Run: headless pygame with SDL's dummy video driver; simulated clock (each Clock.tick advances the game by its frame time, no real sleeping); random seed 0; keys injected as events and as key.get_pressed() state; mouse plan: one left click at the window centre at the start of phase 2, then a move to the lower-right quarter at the start of phase 3.
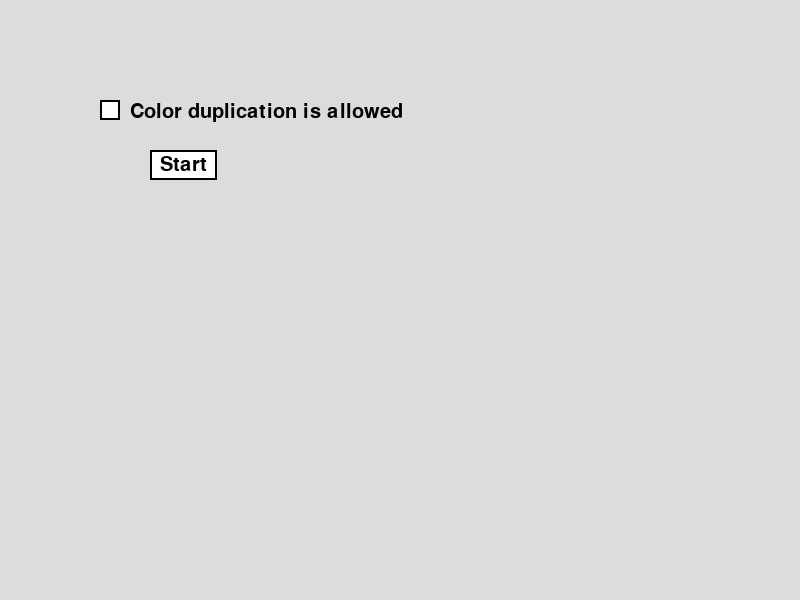
Frame 1 of 4 · flips 1–60 · no input
Frame 2 of 4 · flips 61–180 · clicked the window centre · tapped SPACE, RETURN · held RIGHT (→), D · screen unchanged from frame 1, image omitted
Frame 3 of 4 · flips 181–300 · moved the mouse to the lower-right quarter · held DOWN (↓), S · screen unchanged from frame 2, image omitted
Frame 4 of 4 · flips 301–420 · held LEFT (←), A, UP (↑), W · screen unchanged from frame 3, image omitted

The pygame program that drew these frames:

import random
import time

import pygame

# Initialize Pygame
pygame.init()

# Define colors
WHITE = (255, 255, 255)
BLACK = (0, 0, 0)
RED = (255, 0, 0)
GREEN = (0, 255, 0)
BLUE = (0, 0, 255)
YELLOW = (255, 255, 0)
ORANGE = (255, 165, 0)
PURPLE = (128, 0, 128)
GREY = (220, 220, 220)

# Define constants
WIDTH, HEIGHT = 800, 600
SLOT_SIZE = 40
SLOTS_X = 4
SLOTS_Y = 8
ROUNDS = 8
SLOT_MARGIN = 10
FEEDBACK_BUTTON_RECT = pygame.Rect(650, 450, 100, 40)
RESTART_BUTTON_RECT = pygame.Rect(150, 450, 100, 40)
CHECKBOX_SIZE = 20

# FIRST_SLOT_TOP = (HEIGHT - (SLOTS_Y * SLOT_SIZE + (SLOTS_Y + 13) * SLOT_MARGIN)) / 2
FIRST_SLOT_TOP = 40
FIRST_SLOT_LEFT = (WIDTH - (SLOTS_X * SLOT_SIZE + SLOTS_X * SLOT_MARGIN)) // 2

# List of available colors
COLORS = [RED, GREEN, BLUE, YELLOW, ORANGE, PURPLE]

# Initialize the list to store color buttons
color_buttons = []

# The list, which contains the colors which need to guess
secret_code = []

# Initialize the game window
screen = pygame.display.set_mode((WIDTH, HEIGHT))
pygame.display.set_caption("Mastermind")

# for drag&drop
# the dragged color index
dragged_color_index = -1
# the dragged color position before the mouse button is released
dragged_position = []

# settings variables
color_duplication_enabled = False

# stores the feedbacks
feedbacks = []

# stores the possibilities
all_possibilities = []
remaining_possibilities = []


# Function to draw a checkbox
def draw_checkbox(x, y, checked):
    pygame.draw.rect(screen, WHITE, (x, y, CHECKBOX_SIZE, CHECKBOX_SIZE))
    pygame.draw.rect(screen, BLACK, (x, y, CHECKBOX_SIZE, CHECKBOX_SIZE), 2)
    if checked:
        pygame.draw.line(screen, BLACK, (x, y), (x + CHECKBOX_SIZE, y + CHECKBOX_SIZE), 2)
        pygame.draw.line(screen, BLACK, (x, y + CHECKBOX_SIZE), (x + CHECKBOX_SIZE, y), 2)
    font = pygame.font.Font(None, 30)
    text = font.render('Color duplication is allowed', True, BLACK)
    screen.blit(text, (x + CHECKBOX_SIZE + 10, y + 2))


# Function to draw the start button
def draw_start_button(x, y):
    font = pygame.font.Font(None, 30)
    text = font.render('Start', True, BLACK)
    pygame.draw.rect(screen, WHITE, (x, y, text.get_width() + 20, text.get_height() + 10))
    pygame.draw.rect(screen, BLACK, (x, y, text.get_width() + 20, text.get_height() + 10), 2)
    screen.blit(text, (x + 10, y + 5))


# Calculates the feedback for the defined guess and secret colors
def calculate_feedback(guess, secret_colors):
    # Check the guess and provide feedback
    correct_positions = 0
    correct_colors = 0

    # sign that the 'i' COLOR take into account for correct positions
    correct_position_index = []
    # Calculate correct positions
    for i in range(SLOTS_X):
        if guess[i] == secret_colors[i]:
            correct_positions += 1
            secret_colors[i] = None
            correct_position_index.append(i)

    # Calculate correct colors in wrong positions
    for i in range(SLOTS_X):
        if guess[i] in secret_colors and i not in correct_position_index:
            correct_colors += 1
            secret_colors[secret_colors.index(guess[i])] = None
    return [correct_positions, correct_colors]


# Draws the current feedback
def draw_feedback(row_index):
    correct = feedbacks[row_index]
    circle_radius = 8
    circle_spacing = 20
    x = FEEDBACK_BUTTON_RECT.x - 120
    y = FIRST_SLOT_TOP + row_index * (SLOT_SIZE + SLOT_MARGIN) + 15
    for _ in range(correct[0]):
        pygame.draw.circle(screen, BLACK, (x, y), circle_radius)
        x += circle_spacing
    for _ in range(correct[1]):
        pygame.draw.circle(screen, WHITE, (x, y), circle_radius)
        x += circle_spacing
    x = FEEDBACK_BUTTON_RECT.x - 120
    for _ in range(4):
        pygame.draw.circle(screen, BLACK, (x, y), circle_radius, 1)
        x += circle_spacing


# Generate random code for the game
def generate_random_codes():
    tmp_secret_code = [random.choice(COLORS) for _ in range(SLOTS_X)]
    for color in tmp_secret_code:
        secret_code.append(color)


# Generate random code for the game without color duplication
def generate_random_codes_without_duplication():
    tmp_secret_code = random.sample(COLORS, SLOTS_X)
    for color in tmp_secret_code:
        secret_code.append(color)


# Initialize color buttons
def init_color_buttons():
    for i, color in enumerate(COLORS):
        button_rect = pygame.Rect(
            (WIDTH - 100, i * 50 + 20),
            (50, 40))
        color_buttons.append(button_rect)


# Function to draw the color buttons
def draw_color_buttons():
    for i, color in enumerate(COLORS):
        button_rect = pygame.Rect(
            (WIDTH - 100, i * 50 + 20),
            (50, 40))
        pygame.draw.rect(screen, color, button_rect)
        pygame.draw.rect(screen, BLACK, button_rect, 2)


# Function to check if a slot is empty
def is_slot_empty(slots, row, col):
    return slots[row][col] is None


# Function to find the first empty slot in a row
def find_first_empty_slot(slots, row):
    for col in range(SLOTS_X):
        if is_slot_empty(slots, row, col):
            return col
    return -1


# Function to draw the placed colors in the slots
def draw_placed_colors(slots):
    for row in range(ROUNDS):
        for col in range(SLOTS_X):
            if slots[row][col] is not None:
                color = slots[row][col]
                color_circle_center = (
                    col * (SLOT_SIZE + SLOT_MARGIN) + FIRST_SLOT_LEFT + SLOT_SIZE // 2,
                    row * (SLOT_SIZE + SLOT_MARGIN) + FIRST_SLOT_TOP + SLOT_SIZE // 2
                )
                pygame.draw.circle(screen, color, color_circle_center, SLOT_SIZE // 2)
            else:
                # draw the grey slot
                slot_rect = pygame.Rect(
                    (
                        col * (SLOT_SIZE + SLOT_MARGIN) + FIRST_SLOT_LEFT,
                        row * (SLOT_SIZE + SLOT_MARGIN) + FIRST_SLOT_TOP),
                    (SLOT_SIZE, SLOT_SIZE))
                pygame.draw.rect(screen, GREY, slot_rect)
                # draw the black border
                slot_rect = pygame.Rect(
                    (
                        col * (SLOT_SIZE + SLOT_MARGIN) + FIRST_SLOT_LEFT,
                        row * (SLOT_SIZE + SLOT_MARGIN) + FIRST_SLOT_TOP),
                    (SLOT_SIZE, SLOT_SIZE))
                pygame.draw.rect(screen, BLACK, slot_rect, 2)


def draw_feedback_button(rounds_left):
    pygame.draw.rect(screen, GREEN if rounds_left == 0 else RED, FEEDBACK_BUTTON_RECT)
    font = pygame.font.Font(None, 30)
    text = font.render("Check", True, WHITE)
    screen.blit(text, (FEEDBACK_BUTTON_RECT.x + 20, FEEDBACK_BUTTON_RECT.y + 10))


def draw_restart_button():
    pygame.draw.rect(screen, BLACK, RESTART_BUTTON_RECT)
    font = pygame.font.Font(None, 30)
    text = font.render("Restart", True, WHITE)
    screen.blit(text, (RESTART_BUTTON_RECT.x + 15, RESTART_BUTTON_RECT.y + 10))


# Check that one of the color is clicked.
# returns the color index
def color_is_clicked(event):
    for i, color_rect in enumerate(color_buttons):
        if color_rect.collidepoint(event.pos):
            return i
    return -1


# Place the selected color
def place_color(slots, rounds_left, index_of_the_color, index_of_the_slot=-1):
    # Find the first empty slot in the current row and fill it with the selected color
    row = ROUNDS - rounds_left
    # if duplication is not allowed, then check that the row of the slot contains the selected color
    global color_duplication_enabled
    if not color_duplication_enabled:
        color = COLORS[index_of_the_color]
        for col in range(SLOTS_X):
            if slots[row][col] == color:
                return
    if index_of_the_slot == -1:
        index_of_the_slot = find_first_empty_slot(slots, row)
    if index_of_the_slot != -1:
        slots[row][index_of_the_slot] = COLORS[index_of_the_color]


# handle drag&drop and simple mouse click
def handle_mouse_button_up(event, slots, rounds_left):
    global dragged_color_index
    global dragged_position
    # when the color is dragged and the mouse button is released
    if len(dragged_position) > 0:
        # Find the row and slot index for the drop position
        row = (dragged_position[1] - FIRST_SLOT_TOP) // (SLOT_SIZE + SLOT_MARGIN)
        col = (dragged_position[0] - FIRST_SLOT_LEFT) // (SLOT_SIZE + SLOT_MARGIN)
        if row == (ROUNDS - rounds_left) and 0 <= col < SLOTS_X:
            # Place the dragged color into the slot index, define by the mouse position
            place_color(slots, rounds_left, dragged_color_index, col)
        else:
            # place the color just if the current mouse position is on the previously clicked color
            color_index = color_is_clicked(event)
            if color_index == dragged_color_index:
                place_color(slots, rounds_left, dragged_color_index)
    else:
        place_color(slots, rounds_left, dragged_color_index)
    draw_placed_colors(slots)
    dragged_color_index = -1
    dragged_position = []


# Removes the color from the slots, if the user click on the slots
def remove_color(event, slots, rounds_left):
    # check that the slots are clicked. In this case need to remove the color if it is placed
    x, y = event.pos
    slot_index = find_slot_index(x, y, ROUNDS - rounds_left)
    if slot_index != -1 and ROUNDS - rounds_left >= 0:
        slots[ROUNDS - rounds_left][slot_index] = None
        draw_placed_colors(slots)


# Function to draw the secret colors at the end of the game
def draw_secret_colors():
    for i in range(len(secret_code)):
        color_circle_center = (
            i * (SLOT_SIZE + SLOT_MARGIN) + FIRST_SLOT_LEFT + SLOT_SIZE // 2,
            ROUNDS * (SLOT_SIZE + SLOT_MARGIN) + FIRST_SLOT_TOP + SLOT_SIZE // 2
        )
        pygame.draw.circle(screen, secret_code[i], color_circle_center, SLOT_SIZE // 2)


# Function to find the slot index based on the mouse position
def find_slot_index(x, y, row):
    for col in range(SLOTS_X):
        slot_rect = pygame.Rect(
            (col * (SLOT_SIZE + SLOT_MARGIN) + FIRST_SLOT_LEFT,
             row * (SLOT_SIZE + SLOT_MARGIN) + FIRST_SLOT_TOP),
            (SLOT_SIZE, SLOT_SIZE)
        )
        if slot_rect.collidepoint(x, y):
            return col
    return -1


# fill all possibilities recursively
def fill_all_possibilities(current_possibility, remaining_colors):
    temp_remaining_colors = remaining_colors[:]
    for color in remaining_colors:
        current_possibility.append(color)
        if len(current_possibility) == SLOTS_X:
            all_possibilities.append(current_possibility[:])
            current_possibility.pop()
        else:
            if not color_duplication_enabled:
                temp_remaining_colors.remove(color)
            fill_all_possibilities(current_possibility[:], temp_remaining_colors)
            current_possibility.pop()
            if not color_duplication_enabled:
                temp_remaining_colors.append(color)


# Calculate probability for the current slot row
def calculate_possibility_count(guess, row_index):
    global remaining_possibilities
    temp_possibilities = []
    for possibility in remaining_possibilities:
        if check_possibility(guess, possibility, row_index):
            temp_possibilities.append(possibility)
    remaining_possibilities = temp_possibilities
    return len(remaining_possibilities)


# Draw the possibility count
def draw_possibility_count(count, row_index):
    x = FIRST_SLOT_LEFT - 50
    y = FIRST_SLOT_TOP + row_index * (SLOT_SIZE + SLOT_MARGIN) + 10
    font = pygame.font.Font(None, 30)
    text = font.render(str(count), True, BLACK)
    screen.blit(text, (x, y))


# check the possibility with the feedback
def check_possibility(guess, possibility, row_index):
    feedback = feedbacks[row_index]
    # the possibility is right if the possibility's feedback against the guess is the same as the guess' feedback
    # against the secret colors
    possibility_feedback = calculate_feedback(possibility, guess[:])
    return feedback[0] == possibility_feedback[0] and feedback[1] == possibility_feedback[1]


# Initialize setting page
# Settings
def settings():
    running = True
    global color_duplication_enabled
    # Clear the screen
    screen.fill(GREY)
    # Draw the checkbox and button
    draw_checkbox(100, 100, color_duplication_enabled)
    draw_start_button(150, 150)
    while running:
        for event in pygame.event.get():
            if event.type == pygame.QUIT:
                running = False
            elif event.type == pygame.MOUSEBUTTONDOWN:
                if 100 <= event.pos[0] <= 100 + CHECKBOX_SIZE and 100 <= event.pos[1] <= 100 + CHECKBOX_SIZE:
                    color_duplication_enabled = not color_duplication_enabled
                    draw_checkbox(100, 100, color_duplication_enabled)
                elif 150 <= event.pos[0] <= 250 and 150 <= event.pos[1] <= 180:
                    if game_loop():
                        return True
                    else:
                        return False
        # Update the screen
        pygame.display.flip()
        time.sleep(0.05)


# Main game loop
def game_loop():
    global ROUNDS
    global SLOTS_Y
    global secret_code
    global dragged_color_index
    global dragged_position
    global color_duplication_enabled
    global feedbacks
    secret_code = []
    # handle color duplication
    if color_duplication_enabled:
        generate_random_codes()
        ROUNDS = 8
        SLOTS_Y = 8
    else:
        generate_random_codes_without_duplication()
        ROUNDS = 6
        SLOTS_Y = 6
    slots = [[None for _ in range(SLOTS_X)] for _ in range(SLOTS_Y)]
    rounds_left = ROUNDS

    feedbacks = []

    init_color_buttons()

    screen.fill(GREY)

    running = True

    # handle possibilities
    global all_possibilities
    global remaining_possibilities
    all_possibilities = []
    fill_all_possibilities([], COLORS[:])
    remaining_possibilities = all_possibilities

    # Draw placed colors in the slots
    draw_placed_colors(slots)

    # Draw color selection buttons
    draw_color_buttons()

    # Draw buttons
    draw_feedback_button(rounds_left)
    draw_restart_button()

    # draw the first possibility count
    draw_possibility_count(len(all_possibilities), 0)

    while running:
        for event in pygame.event.get():
            if event.type == pygame.QUIT:
                running = False
            elif event.type == pygame.MOUSEBUTTONDOWN and event.button == 1:
                # check that the feedback button is clicked
                if FEEDBACK_BUTTON_RECT.collidepoint(event.pos) and rounds_left > 0:
                    feedbacks.append(calculate_feedback(slots[ROUNDS - rounds_left], secret_code[:]))
                    draw_feedback(ROUNDS - rounds_left)
                    possibility_count = calculate_possibility_count(slots[ROUNDS - rounds_left], ROUNDS - rounds_left)
                    rounds_left -= 1
                    # Check if the game has ended
                    if rounds_left == 0:
                        draw_secret_colors()
                    else:
                        draw_possibility_count(possibility_count, ROUNDS - rounds_left)
                # check that the restart button is clicked
                elif RESTART_BUTTON_RECT.collidepoint(event.pos):
                    return True
                else:
                    # check that the color buttons are clicked
                    color_index = color_is_clicked(event)
                    if color_index > -1:
                        dragged_color_index = color_index
                    else:
                        # check that the slots are clicked. In this case need to remove the color if it is placed
                        remove_color(event, slots, rounds_left)
            # check that the mouse is dragged
            elif event.type == pygame.MOUSEMOTION and dragged_color_index > -1:
                dragged_position = event.pos
            elif event.type == pygame.MOUSEBUTTONUP:
                # when the color is clicked before (drag or simple click)
                if dragged_color_index > -1:
                    handle_mouse_button_up(event, slots, rounds_left)
        # Update the display
        pygame.display.update()
        # do not need to loop too quickly
        time.sleep(0.05)

    pygame.quit()


if __name__ == "__main__":
    while settings():
        print('restarted')
